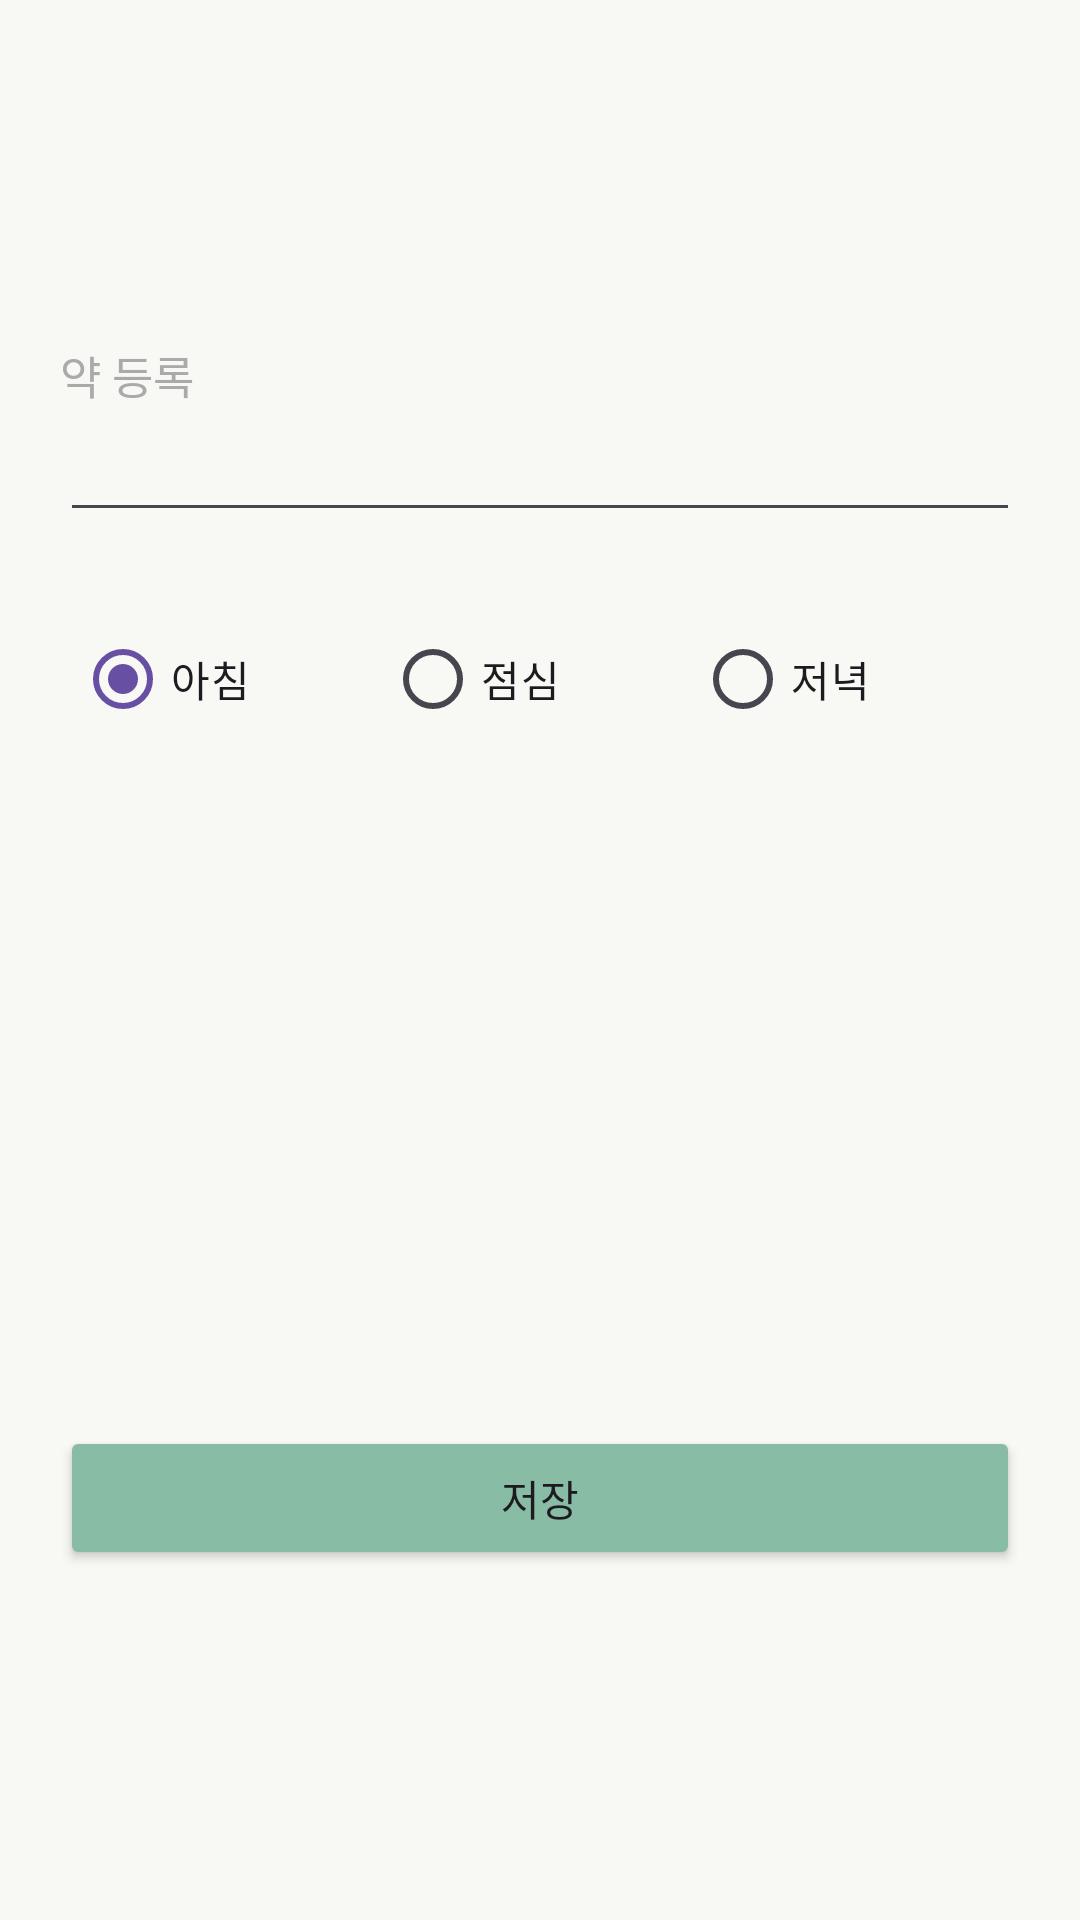

The Android layout XML behind this screen, and the referenced resources:
<!-- AndroidManifest.xml: application theme Theme.MediWithU -->
<!-- res/layout/activity_add.xml -->
<?xml version="1.0" encoding="utf-8"?>
<LinearLayout xmlns:android="http://schemas.android.com/apk/res/android"
    xmlns:app="http://schemas.android.com/apk/res-auto"
    xmlns:tools="http://schemas.android.com/tools"
    android:layout_width="match_parent"
    android:layout_height="match_parent"
    android:background="@color/main_bg"
    android:orientation="vertical">

    <androidx.appcompat.widget.Toolbar
        android:id="@+id/add_toolbar"
        android:layout_width="match_parent"
        android:layout_height="wrap_content"
        android:backgroundTint="@color/main_toolbar" />

    <TextView
        android:id="@+id/tv"
        android:layout_width="match_parent"
        android:layout_height="wrap_content"
        android:layout_marginLeft="20dp"
        android:layout_marginTop="50dp"
        android:layout_marginRight="20dp"
        android:text="약 등록"
        android:textColor="@android:color/darker_gray"
        android:textSize="15dp" />

    <EditText
        android:id="@+id/add_editView"
        android:layout_width="match_parent"
        android:layout_height="wrap_content"
        android:layout_marginLeft="20dp"
        android:layout_marginRight="20dp"
        android:inputType="text" />

    <RadioGroup
        android:id="@+id/rTime"
        android:layout_width="match_parent"
        android:layout_height="wrap_content"
        android:layout_margin="25dp"
        android:orientation="horizontal">

        <RadioButton
            android:id="@+id/rTime1"
            android:layout_width="0dp"
            android:layout_height="wrap_content"
            android:layout_weight="1"
            android:checked="true"
            android:text="아침" />

        <RadioButton
            android:id="@+id/rTime2"
            android:layout_width="0dp"
            android:layout_height="wrap_content"
            android:layout_weight="1"
            android:text="점심" />

        <RadioButton
            android:id="@+id/rTime3"
            android:layout_width="0dp"
            android:layout_height="wrap_content"
            android:layout_weight="1"
            android:text="저녁" />
    </RadioGroup>


    <Button
        android:id="@+id/btnSave"
        android:layout_width="match_parent"
        android:layout_height="wrap_content"
        android:layout_marginLeft="20dp"
        android:layout_marginTop="200dp"
        android:layout_marginRight="20dp"
        android:backgroundTint="@color/main_btn"
        android:text="저장" />
</LinearLayout>
<!-- resources referenced by this layout -->
<resources>
  <color name="main_bg">#F8F9F4</color>
  <color name="main_btn">#88BCA4</color>
  <color name="main_toolbar">#A0CDBB</color>
  <style name="Theme.MediWithU" parent="Base.Theme.MediWithU" />
  <style name="Base.Theme.MediWithU" parent="Theme.Material3.DayNight.NoActionBar">
          
          
      </style>
</resources>
